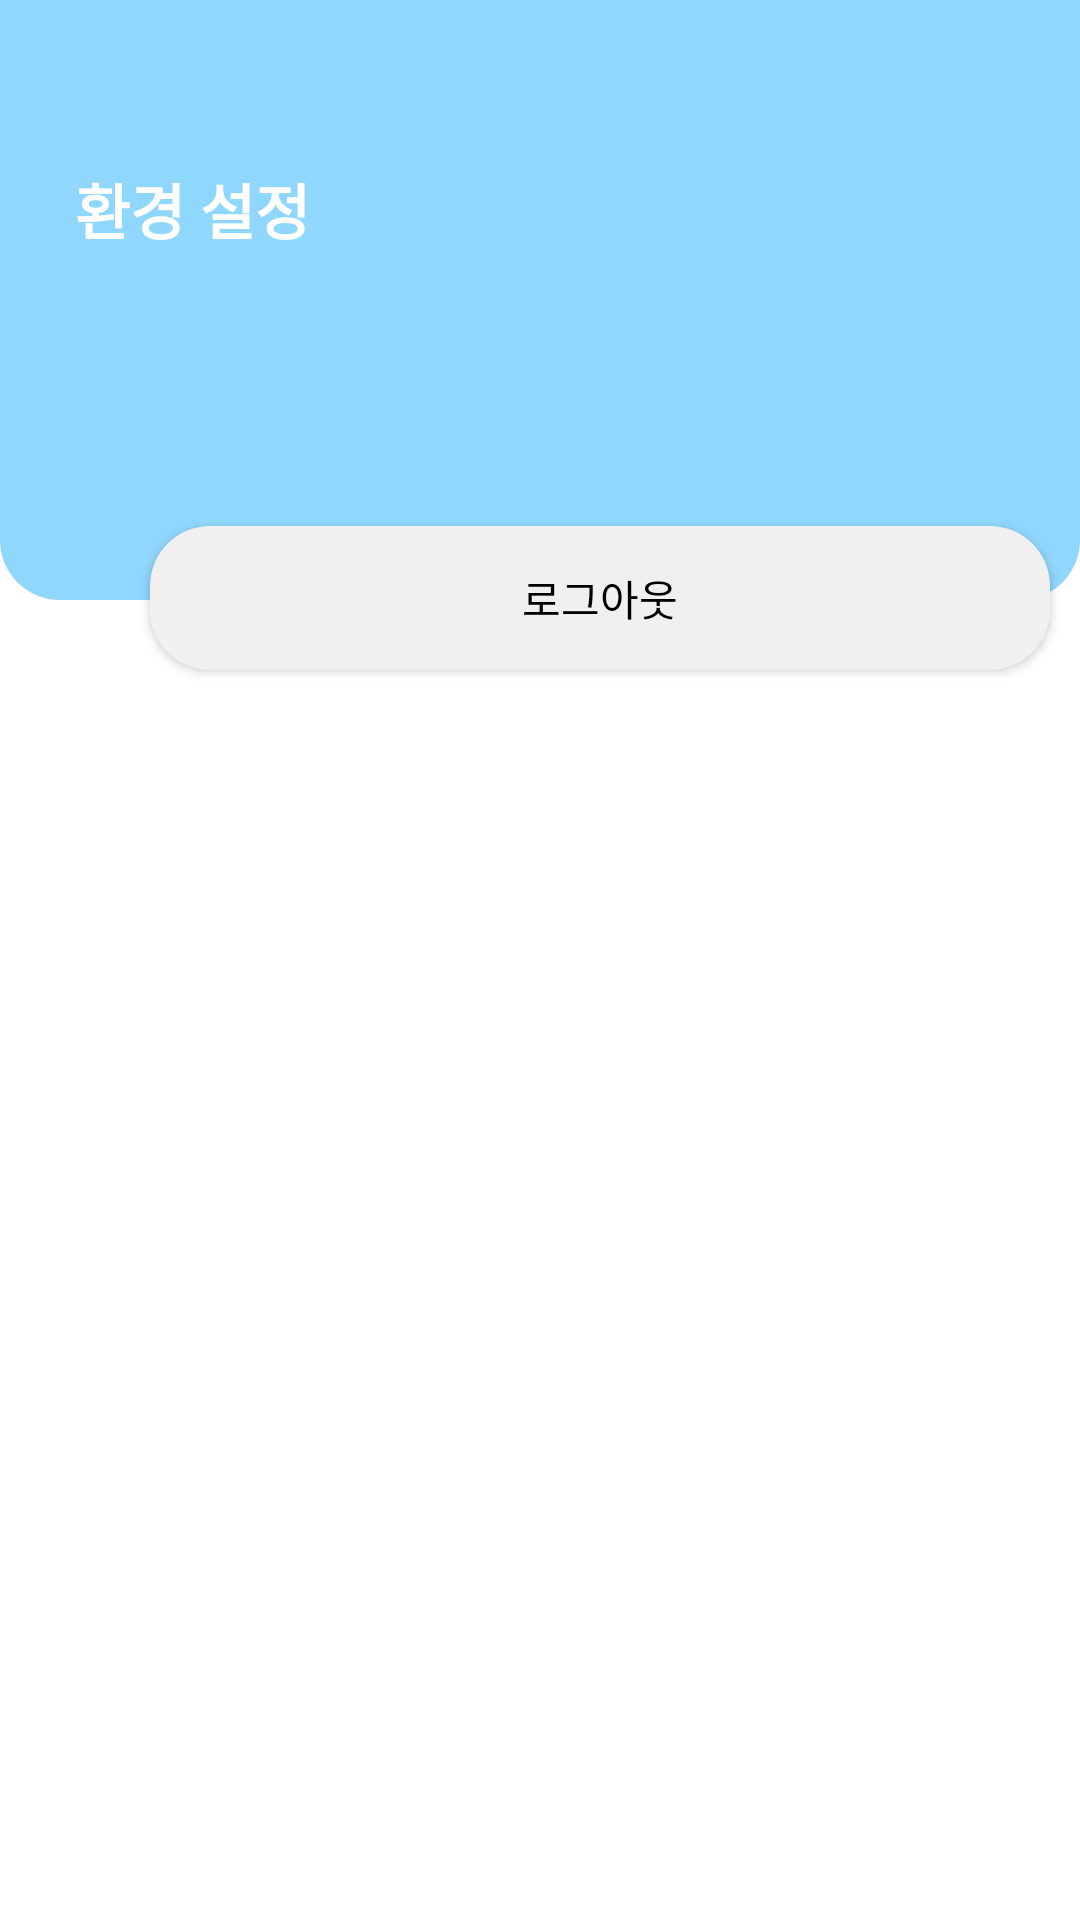

Produce the Android XML layout that renders to this screen, including the resource entries it uses.
<!-- AndroidManifest.xml: application theme Theme.MapDiary -->
<!-- res/layout/fragment_three.xml -->
<?xml version="1.0" encoding="utf-8"?>
<FrameLayout xmlns:android="http://schemas.android.com/apk/res/android"
    xmlns:app="http://schemas.android.com/apk/res-auto"
    xmlns:tools="http://schemas.android.com/tools"
    android:layout_width="match_parent"
    android:layout_height="match_parent"
    tools:context=".fragment.LogoutFragment">

    <RelativeLayout
        android:layout_width="match_parent"
        android:layout_height="match_parent">

        <ImageView
            android:id="@+id/imgView_setting"
            android:layout_width="match_parent"
            android:layout_height="200dp"
            android:background="@drawable/bg_rounded_rounded_bouttpm_lr"
            android:orientation="vertical" />

        <TextView
            android:id="@+id/textView6"
            android:layout_width="wrap_content"
            android:layout_height="wrap_content"
            android:layout_marginLeft="20dp"
            android:layout_marginTop="50dp"
            android:gravity="left"
            android:padding="5dp"
            android:paddingTop="?attr/actionBarSize"
            android:text="환경 설정"
            android:textStyle="bold"
            android:textColor="@color/white"
            android:textSize="20sp" />

        <androidx.appcompat.widget.AppCompatButton
            android:id="@+id/btn_logout"
            android:layout_width="300dp"
            android:layout_height="wrap_content"
            android:layout_below="@id/imgView_setting"
            android:layout_alignBaseline="@+id/imgView_setting"
            android:layout_marginLeft="50dp"
            android:layout_marginTop="-25dp"
            android:background="@drawable/bg_logout"
            android:backgroundTint="@color/gray"
            android:gravity="center"
            android:text="@string/logOut_string"
            android:textColor="@color/black" />
    </RelativeLayout>

</FrameLayout>
<!-- resources referenced by this layout -->
<resources>
  <color name="black">#FF000000</color>
  <color name="gray">#f0f0f0</color>
  <color name="white">#FFFFFFFF</color>
  <!-- drawable bg_logout (drawable) -->
  <?xml version="1.0" encoding="utf-8"?>
  <shape xmlns:android="http://schemas.android.com/apk/res/android"
      android:shape="rectangle">
  
      <solid android:color="#C5C5C5"/>
      <corners
          android:radius="20dp" />
  </shape>
  <!-- drawable bg_rounded_rounded_bouttpm_lr (drawable) -->
  <?xml version="1.0" encoding="utf-8"?>
  <shape xmlns:android="http://schemas.android.com/apk/res/android"
      android:shape="rectangle">
  
      <solid android:color="@color/primaryColor"/>
      <corners
          android:bottomLeftRadius="20dp"
          android:bottomRightRadius="20dp"/>
  </shape>
  <string name="logOut_string">로그아웃</string>
  <style name="Theme.MapDiary" parent="Theme.MaterialComponents.Light.NoActionBar">
          
          <item name="colorPrimary">@color/primaryColor</item>
          <item name="colorPrimaryVariant">#3700B3</item>
          <item name="colorOnPrimary">@color/white</item>
          
          <item name="colorSecondary">@color/teal_200</item>
          <item name="colorSecondaryVariant">@color/teal_700</item>
          <item name="colorOnSecondary">@color/black</item>
          
          <item name="android:statusBarColor">@color/primaryColor</item>
          
          <item name="android:windowActionBarOverlay">true</item>
  
      </style>
  <color name="primaryColor">#90D7FD</color>
  <color name="teal_200">#FF03DAC5</color>
  <color name="teal_700">#FF018786</color>
</resources>
